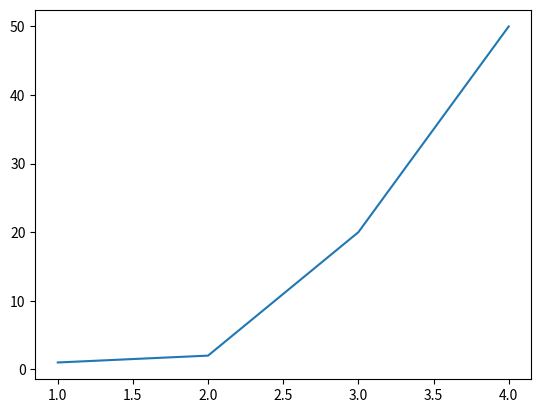

Python code for this plot:
import matplotlib.pyplot as plt

x = [1, 2, 3, 4]
y = [1, 2, 20, 50]
# 创建一个画布
plt.figure()
# 创建一条线
plt.plot(x, y)

# 展现画布
plt.show()